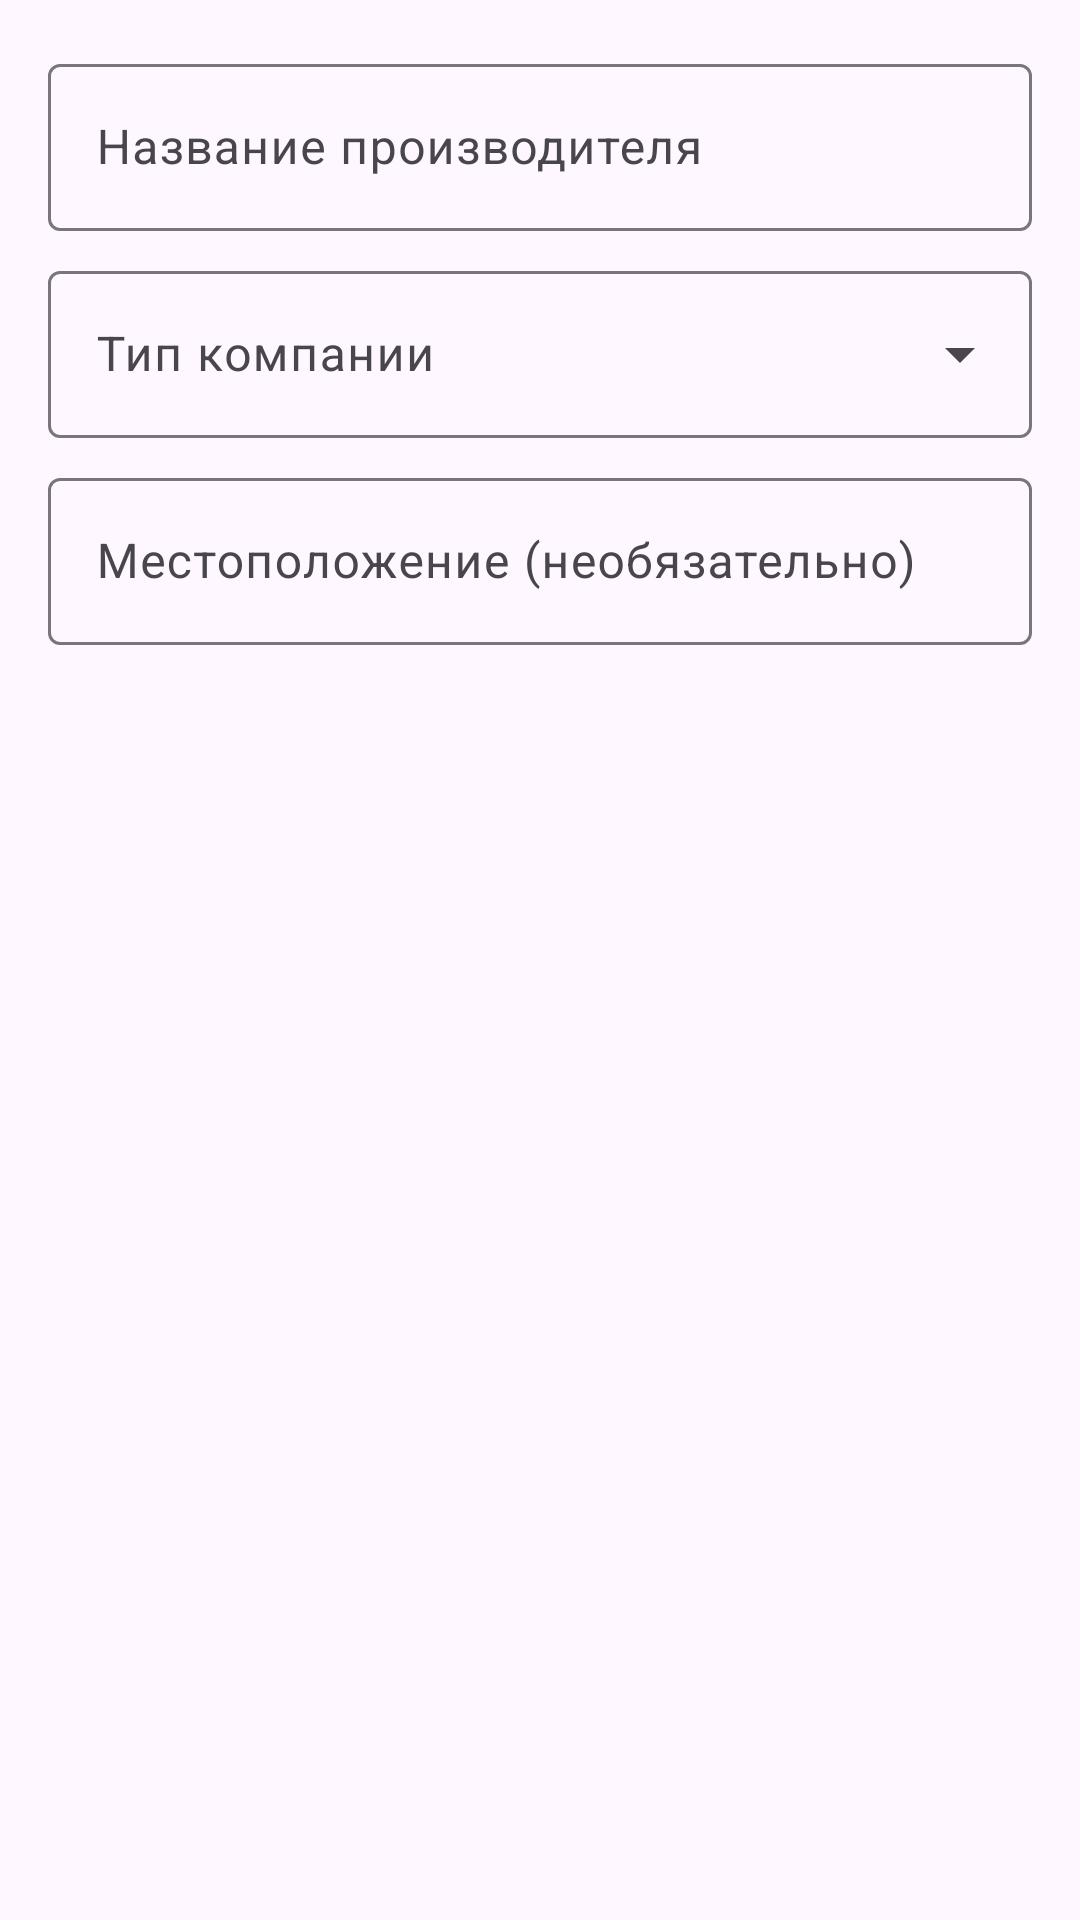

The Android layout XML behind this screen, and the referenced resources:
<!-- AndroidManifest.xml: application theme Theme.SoftwareAccountingAndroid -->
<!-- res/layout/dialog_add_developer.xml -->
<?xml version="1.0" encoding="utf-8"?>
<ScrollView xmlns:android="http://schemas.android.com/apk/res/android"
    xmlns:app="http://schemas.android.com/apk/res-auto"
    android:layout_width="match_parent"
    android:layout_height="wrap_content">

    <LinearLayout
        android:layout_width="match_parent"
        android:layout_height="wrap_content"
        android:orientation="vertical"
        android:padding="16dp">

        
        <com.google.android.material.textfield.TextInputLayout
            android:layout_width="match_parent"
            android:layout_height="wrap_content"
            android:layout_marginBottom="8dp">

            <com.google.android.material.textfield.TextInputEditText
                android:id="@+id/etName"
                android:layout_width="match_parent"
                android:layout_height="wrap_content"
                android:hint="Название производителя"
                android:inputType="textCapWords" />

        </com.google.android.material.textfield.TextInputLayout>

        
        <com.google.android.material.textfield.TextInputLayout
            style="@style/Widget.Material3.TextInputLayout.OutlinedBox.ExposedDropdownMenu"
            android:layout_width="match_parent"
            android:layout_height="wrap_content"
            android:layout_marginBottom="8dp">

            <AutoCompleteTextView
                android:id="@+id/spinnerCompanyType"
                android:layout_width="match_parent"
                android:layout_height="wrap_content"
                android:hint="Тип компании" />

        </com.google.android.material.textfield.TextInputLayout>

        
        <com.google.android.material.textfield.TextInputLayout
            android:layout_width="match_parent"
            android:layout_height="wrap_content"
            android:layout_marginBottom="8dp">

            <com.google.android.material.textfield.TextInputEditText
                android:id="@+id/etLocation"
                android:layout_width="match_parent"
                android:layout_height="wrap_content"
                android:hint="Местоположение (необязательно)"
                android:inputType="text" />

        </com.google.android.material.textfield.TextInputLayout>

    </LinearLayout>

</ScrollView>
<!-- resources referenced by this layout -->
<resources>
  <style name="Theme.SoftwareAccountingAndroid" parent="Base.Theme.SoftwareAccountingAndroid" />
  <style name="Base.Theme.SoftwareAccountingAndroid" parent="Theme.Material3.DayNight.NoActionBar">
          
          <item name="colorPrimary">@color/purple_500</item>
          <item name="colorPrimaryVariant">@color/purple_700</item>
          <item name="colorOnPrimary">@color/white</item>
      </style>
  <color name="purple_500">#FF6200EE</color>
  <color name="purple_700">#FF3700B3</color>
  <color name="white">#FFFFFFFF</color>
</resources>
